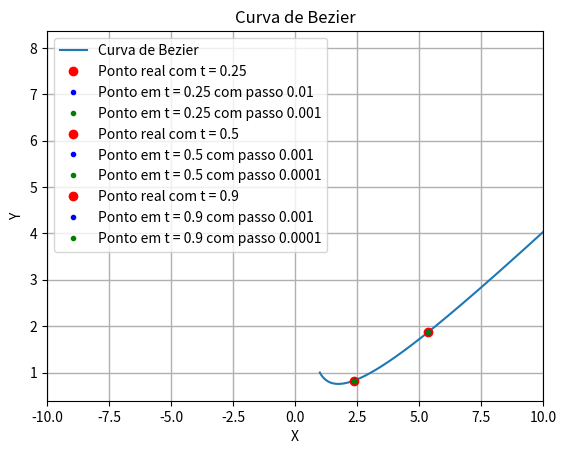

The script that saved this image:
import matplotlib.pyplot as plt
import numpy as np

# Funções paramétricas
def x(t):
    return 1 + 3*t+ 9 * t**2 + 5 * t**3


def y(t):
    return 1 - 3*t + 9*t**2 + t**3

# Parâmetros para avaliação da curva de Bezier
t_values = np.linspace(0, 1, 1000)


# Avaliar as funções paramétricas para os valores de t
x_values = x(t_values)
y_values = y(t_values)

# Plotar a curva de Bezier
plt.plot(x_values, y_values, label='Curva de Bezier')
plt.title('Curva de Bezier')
plt.xlabel('X')
plt.ylabel('Y')
plt.plot(2.390625,0.828125, 'ro', label='Ponto real com t = 0.25')
plt.plot(2.390625,0.828125, 'b.', label='Ponto em t = 0.25 com passo 0.01')
plt.plot(2.390625,0.828125, 'g.', label='Ponto em t = 0.25 com passo 0.001')

plt.plot(5.375000,1.875000, 'ro', label='Ponto real com t = 0.5')
plt.plot(5.375000,1.875000, 'b.', label='Ponto em t = 0.5 com passo 0.001')
plt.plot(5.375000,1.875000, 'g.', label='Ponto em t = 0.5 com passo 0.0001')

plt.plot(14.635000,6.319000, 'ro', label='Ponto real com t = 0.9')
plt.plot(14.635000,6.319000, 'b.', label='Ponto em t = 0.9 com passo 0.001')
plt.plot(14.635000,6.319000, 'g.', label='Ponto em t = 0.9 com passo 0.0001')
plt.legend()
plt.xlim([-10, 10])
plt.grid(linewidth=1, alpha = 1)
plt.show()
plt.grid(linewidth=1, alpha = 1)
plt.show()
